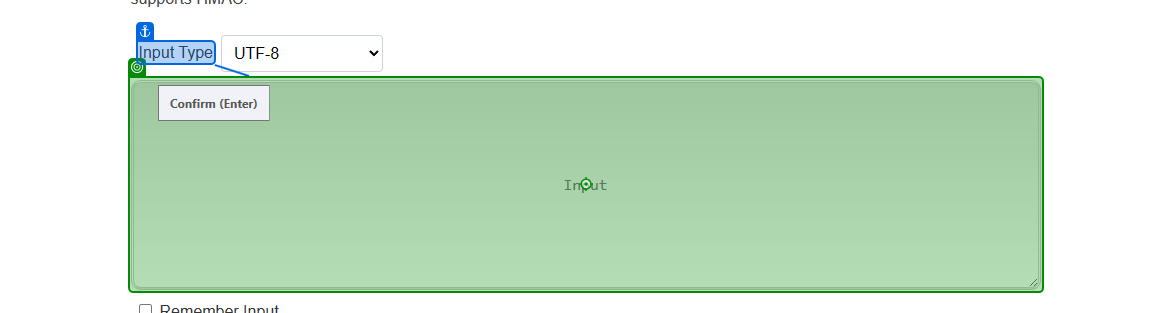
Task: Generate the Security Hash for each Client based on
their personal information.
Workflow: SHA1_ProcessHas

Step 1: type "in_HashFormula" into the text box 'input' in window 'SHA1 - Online Tools' (msedge.exe)

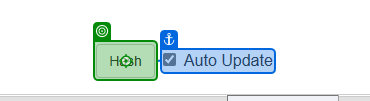
Step 2: click on the button 'execute' in window 'SHA1 - Online Tools' (msedge.exe)

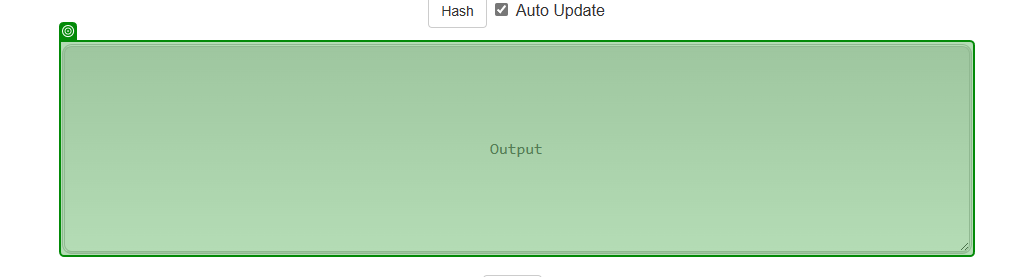
Step 3: get-text from the text box 'output' in window 'SHA1 - Online Tools' (msedge.exe)
